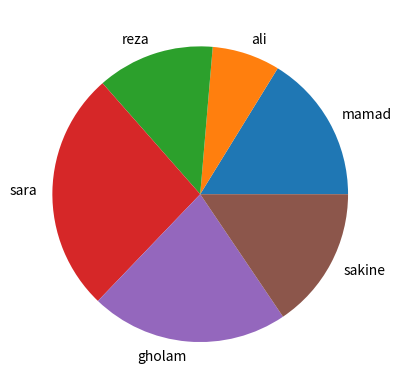
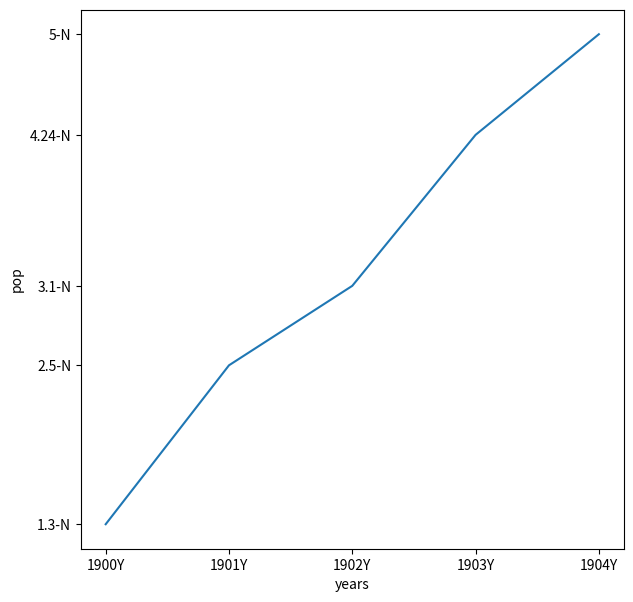

Reproduce these figures in Python, in order.
import matplotlib.pyplot as plt


names = ['mamad','ali','reza','sara','gholam','sakine']
sens = [24,11,19,39,32,23]

plt.pie(sens,labels=names)
plt.show()


years=[1900,1901,1902,1903,1904]
pop = [1.3,2.5,3.1,4.24,5]

plt.figure(figsize=(7,7),dpi=100) # figsize(5*4)
plt.plot(years,pop) # (x,y)
plt.xlabel('years')
plt.ylabel('pop')
plt.yticks(pop,[str(i)+'-N' for i in pop])
plt.xticks(years,[str(i)+'Y' for i in years])
plt.show()